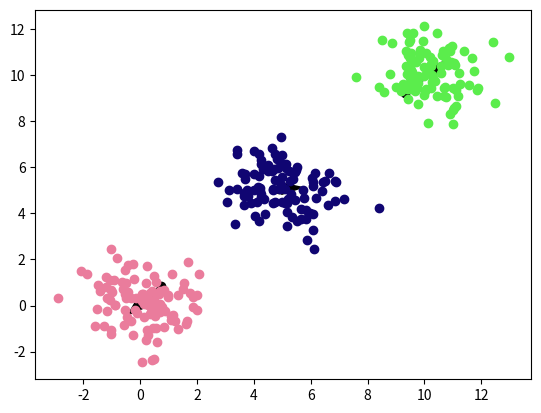

Write the Python code that produced this figure.
# generate random (x, y) points
# and plot them
import time
import numpy as np
import matplotlib.pyplot as plt
import random
import math

# generate 3 clusters of (x, y) points
# each cluster has 100 points
# each cluster has a different mean
# and a different standard deviation

# cluster 1
x1 = np.random.normal(0, 1, 100)
y1 = np.random.normal(0, 1, 100)

# cluster 2
x2 = np.random.normal(5, 1, 100)
y2 = np.random.normal(5, 1, 100)

# cluster 3
x3 = np.random.normal(10, 1, 100)
y3 = np.random.normal(10, 1, 100)

# get list of total points
x = np.concatenate((x1, x2, x3))
y = np.concatenate((y1, y2, y3))

# get 3 random points from the original list
# centroids = random.sample(list(zip(x, y)), 3)
# make centroids be [(4, 4), (5, 5), (6, 6)]
centroids = [(4, 4), (5, 5), (6, 6)]
# assign colors to centroids
colors = [
    (random.random(), random.random(), random.random()),
    (random.random(), random.random(), random.random()),
    (random.random(), random.random(), random.random()),
]

# make a dictionary of the random points as keys and empty lists as values


while True:
    assignments = {point: [] for point in centroids}

    # for each point, calculate the distance to the centroids and assign it to the closest centroid
    for point in zip(x, y):
        distances = []
        for centroid in assignments.keys():
            distances.append(math.sqrt((point[0] - centroid[0]) ** 2 + (point[1] - centroid[1]) ** 2))
        assignments[centroids[distances.index(min(distances))]].append(point)

    # calculate the new centroids
    new_centroids = []
    for centroid in assignments.keys():
        new_centroids.append(
            (
                sum([point[0] for point in assignments[centroid]]) / len(assignments[centroid]),
                sum([point[1] for point in assignments[centroid]]) / len(assignments[centroid]),
            )
        )

    # check if the new centroids are the same as the old centroids
    # if they are, break the loop

    if new_centroids == list(assignments.keys()):
        plt.show()
        break
    plt.clf()

    plt.scatter([point[0] for point in assignments.keys()], [point[1] for point in assignments.keys()], color="black")

    # plot arrow from old centroid to new centroid for each centroid
    for centroid, new_centroid in zip(assignments.keys(), new_centroids):
        plt.arrow(
            centroid[0],
            centroid[1],
            new_centroid[0] - centroid[0],
            new_centroid[1] - centroid[1],
            color="black",
            width=0.1,
            head_width=0.5,
        )

    # update centroids
    centroids = new_centroids

    # plot the points in assignments with different random colors for each centroid
    for centroid, color in zip(assignments.keys(), colors):
        plt.scatter(
            [point[0] for point in assignments[centroid]],
            [point[1] for point in assignments[centroid]],
            color=color,
        )

    plt.show(block=False)
    plt.pause(0.1)
    time.sleep(1)
